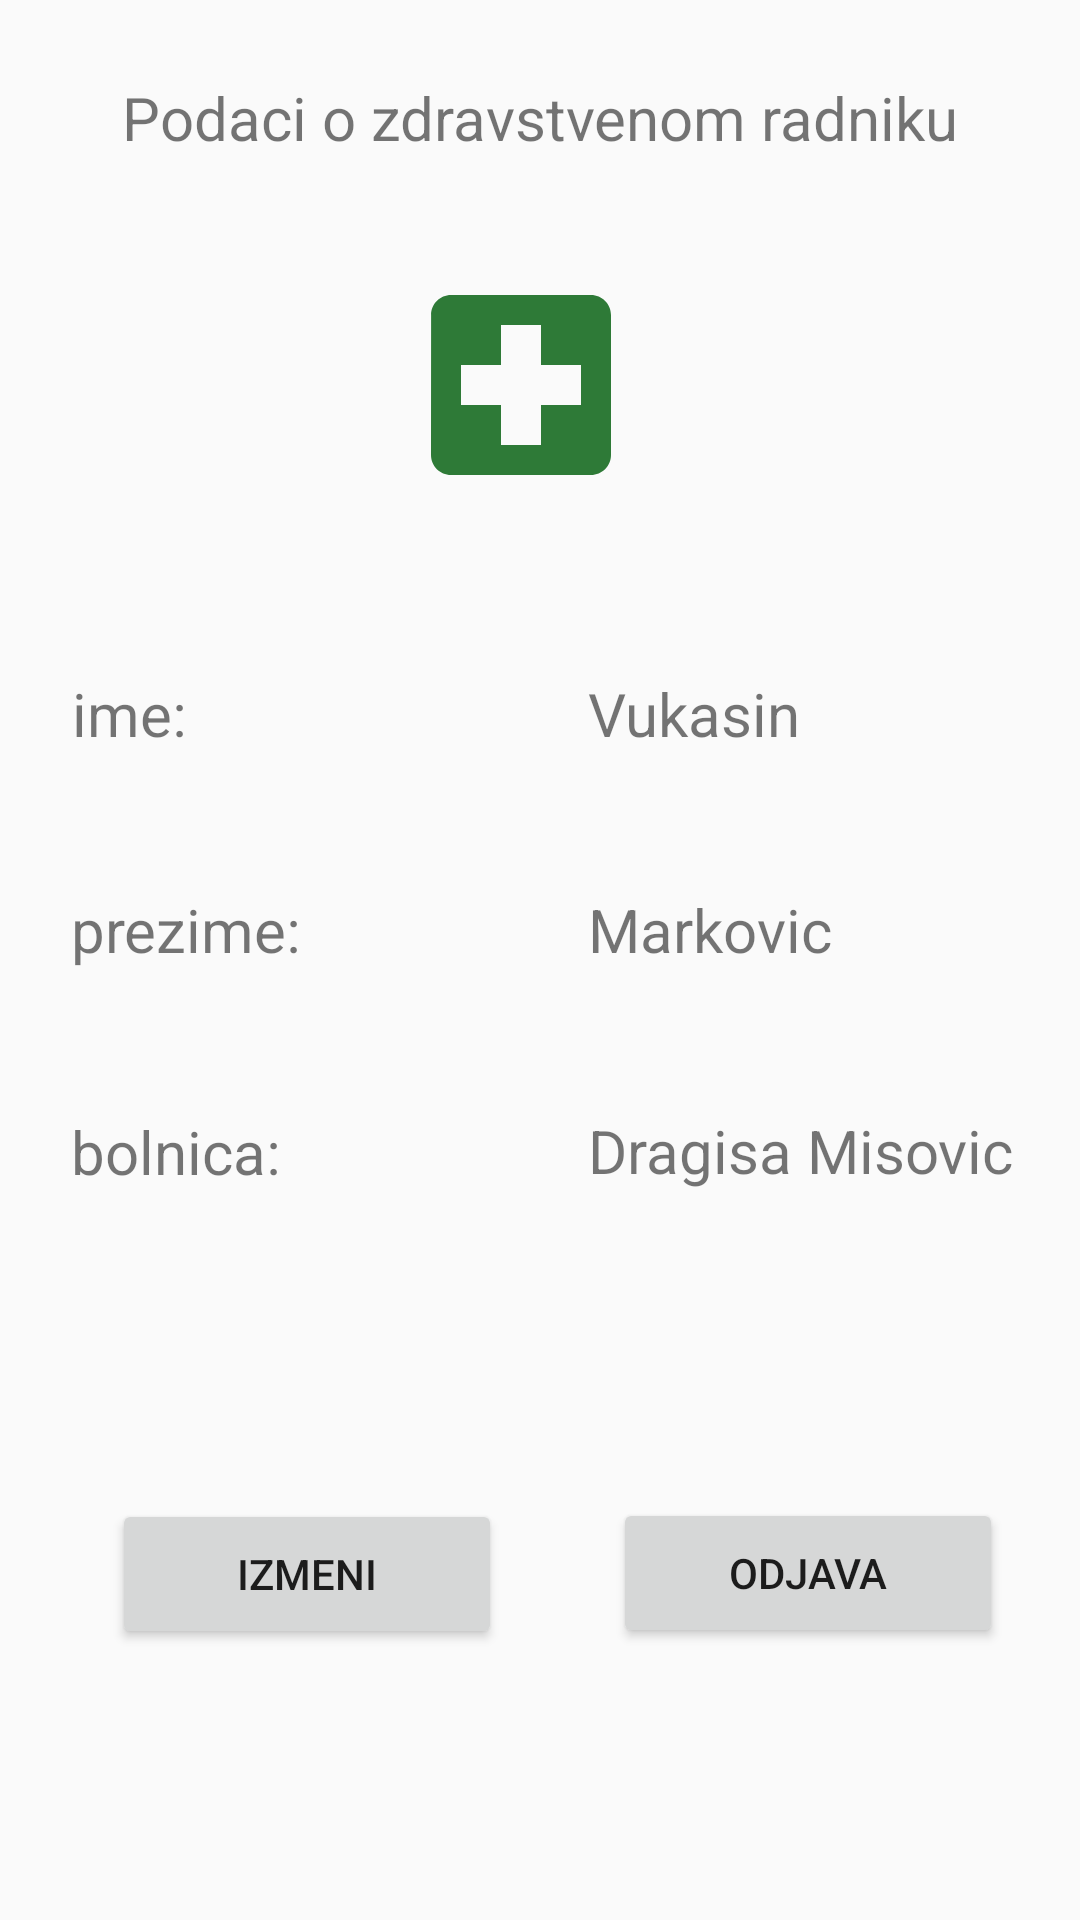

The Android layout XML behind this screen, and the referenced resources:
<!-- AndroidManifest.xml: application theme AppTheme -->
<!-- res/layout/fragment_profile.xml -->
<?xml version="1.0" encoding="utf-8"?>
<androidx.constraintlayout.widget.ConstraintLayout
    xmlns:android="http://schemas.android.com/apk/res/android"
    xmlns:app="http://schemas.android.com/apk/res-auto"
    xmlns:tools="http://schemas.android.com/tools"
    android:layout_width="match_parent"
    android:layout_height="match_parent">

    <TextView
        android:id="@+id/textView5"
        android:layout_width="wrap_content"
        android:layout_height="wrap_content"
        android:textSize="20sp"
        android:text="Podaci o zdravstvenom radniku"
        app:layout_constraintBottom_toBottomOf="parent"
        app:layout_constraintEnd_toEndOf="parent"
        app:layout_constraintStart_toStartOf="parent"
        app:layout_constraintTop_toTopOf="parent"
        app:layout_constraintVertical_bias="0.042" />

    <ImageView
        android:id="@+id/imageView3"
        android:layout_width="80dp"
        android:layout_height="80dp"
        app:layout_constraintBottom_toBottomOf="parent"
        app:layout_constraintEnd_toEndOf="parent"
        app:layout_constraintHorizontal_bias="0.477"
        app:layout_constraintStart_toStartOf="parent"
        app:layout_constraintTop_toBottomOf="@+id/textView5"
        app:layout_constraintVertical_bias="0.07"
        app:srcCompat="@drawable/ic_local_hospital" />

    <TextView
        android:id="@+id/textView7"
        android:layout_width="wrap_content"
        android:layout_height="wrap_content"
        android:text="ime:"
        android:textSize="20sp"
        app:layout_constraintBottom_toBottomOf="parent"
        app:layout_constraintEnd_toEndOf="parent"
        app:layout_constraintHorizontal_bias="0.075"
        app:layout_constraintStart_toStartOf="parent"
        app:layout_constraintTop_toTopOf="parent"
        app:layout_constraintVertical_bias="0.366" />

    <TextView
        android:id="@+id/textView9"
        android:layout_width="wrap_content"
        android:layout_height="wrap_content"
        android:text="prezime:"
        android:textSize="20sp"
        app:layout_constraintBottom_toBottomOf="parent"
        app:layout_constraintEnd_toEndOf="parent"
        app:layout_constraintHorizontal_bias="0.084"
        app:layout_constraintStart_toStartOf="parent"
        app:layout_constraintTop_toBottomOf="@+id/textView7"
        app:layout_constraintVertical_bias="0.124" />

    <TextView
        android:id="@+id/textView10"
        android:layout_width="wrap_content"
        android:layout_height="wrap_content"
        android:text="bolnica:"
        android:textSize="20sp"
        app:layout_constraintBottom_toBottomOf="parent"
        app:layout_constraintEnd_toEndOf="parent"
        app:layout_constraintHorizontal_bias="0.082"
        app:layout_constraintStart_toStartOf="parent"
        app:layout_constraintTop_toBottomOf="@+id/textView9"
        app:layout_constraintVertical_bias="0.162" />

    <TextView
        android:id="@+id/medWorkerNameTv"
        android:layout_width="wrap_content"
        android:layout_height="wrap_content"
        android:text="Vukasin"
        android:textAlignment="textEnd"
        android:layout_gravity="end"
        android:textSize="20sp"
        app:layout_constraintBottom_toBottomOf="parent"
        app:layout_constraintEnd_toEndOf="parent"
        app:layout_constraintHorizontal_bias="0.677"
        app:layout_constraintStart_toStartOf="parent"
        app:layout_constraintTop_toTopOf="parent"
        app:layout_constraintVertical_bias="0.366" />

    <TextView
        android:id="@+id/medWorkerSurnameTv"
        android:layout_width="wrap_content"
        android:layout_height="wrap_content"
        android:layout_gravity="end"
        android:text="Markovic"
        android:textAlignment="textEnd"
        android:textSize="20sp"
        app:layout_constraintBottom_toBottomOf="parent"
        app:layout_constraintEnd_toEndOf="parent"
        app:layout_constraintHorizontal_bias="0.0"
        app:layout_constraintStart_toStartOf="@+id/medWorkerNameTv"
        app:layout_constraintTop_toBottomOf="@+id/medWorkerNameTv"
        app:layout_constraintVertical_bias="0.124" />

    <TextView
        android:id="@+id/medworkerJobTv"
        android:layout_width="wrap_content"
        android:layout_height="wrap_content"
        android:layout_gravity="end"
        android:text="Dragisa Misovic"
        android:textAlignment="textEnd"
        android:textSize="20sp"
        app:layout_constraintBottom_toBottomOf="parent"
        app:layout_constraintEnd_toEndOf="parent"
        app:layout_constraintHorizontal_bias="0.0"
        app:layout_constraintStart_toStartOf="@+id/medWorkerSurnameTv"
        app:layout_constraintTop_toBottomOf="@+id/medWorkerSurnameTv"
        app:layout_constraintVertical_bias="0.161" />

    <Button
        android:id="@+id/izmeniMedBtn"
        android:layout_width="130dp"
        android:layout_height="50dp"
        android:text="IZMENI"
        app:layout_constraintBottom_toBottomOf="parent"
        app:layout_constraintEnd_toEndOf="parent"
        app:layout_constraintHorizontal_bias="0.163"
        app:layout_constraintStart_toStartOf="parent"
        app:layout_constraintTop_toBottomOf="@+id/textView10"
        app:layout_constraintVertical_bias="0.531" />

    <Button
        android:id="@+id/odjavaMedBtn"
        android:layout_width="130dp"
        android:layout_height="50dp"
        android:text="ODJAVA"
        app:layout_constraintBottom_toBottomOf="parent"
        app:layout_constraintEnd_toEndOf="parent"
        app:layout_constraintHorizontal_bias="0.589"
        app:layout_constraintStart_toEndOf="@+id/izmeniMedBtn"
        app:layout_constraintTop_toBottomOf="@+id/medworkerJobTv"
        app:layout_constraintVertical_bias="0.531" />
</androidx.constraintlayout.widget.ConstraintLayout>
<!-- resources referenced by this layout -->
<resources>
  <!-- drawable ic_local_hospital (drawable) -->
  <vector android:height="24dp" android:tint="#2E7A37"
      android:viewportHeight="24.0" android:viewportWidth="24.0"
      android:width="24dp" xmlns:android="http://schemas.android.com/apk/res/android">
      <path android:fillColor="#FF000000" android:pathData="M19,3L5,3c-1.1,0 -1.99,0.9 -1.99,2L3,19c0,1.1 0.9,2 2,2h14c1.1,0 2,-0.9 2,-2L21,5c0,-1.1 -0.9,-2 -2,-2zM18,14h-4v4h-4v-4L6,14v-4h4L10,6h4v4h4v4z"/>
  </vector>
  <style name="AppTheme" parent="Theme.AppCompat.Light.DarkActionBar">
          
          <item name="colorPrimary">@color/colorPrimary</item>
          <item name="colorPrimaryDark">@color/colorPrimaryDark</item>
          <item name="colorAccent">@color/colorAccent</item>
      </style>
  <color name="colorPrimary">#008577</color>
  <color name="colorPrimaryDark">#00574B</color>
  <color name="colorAccent">#D81B60</color>
</resources>
